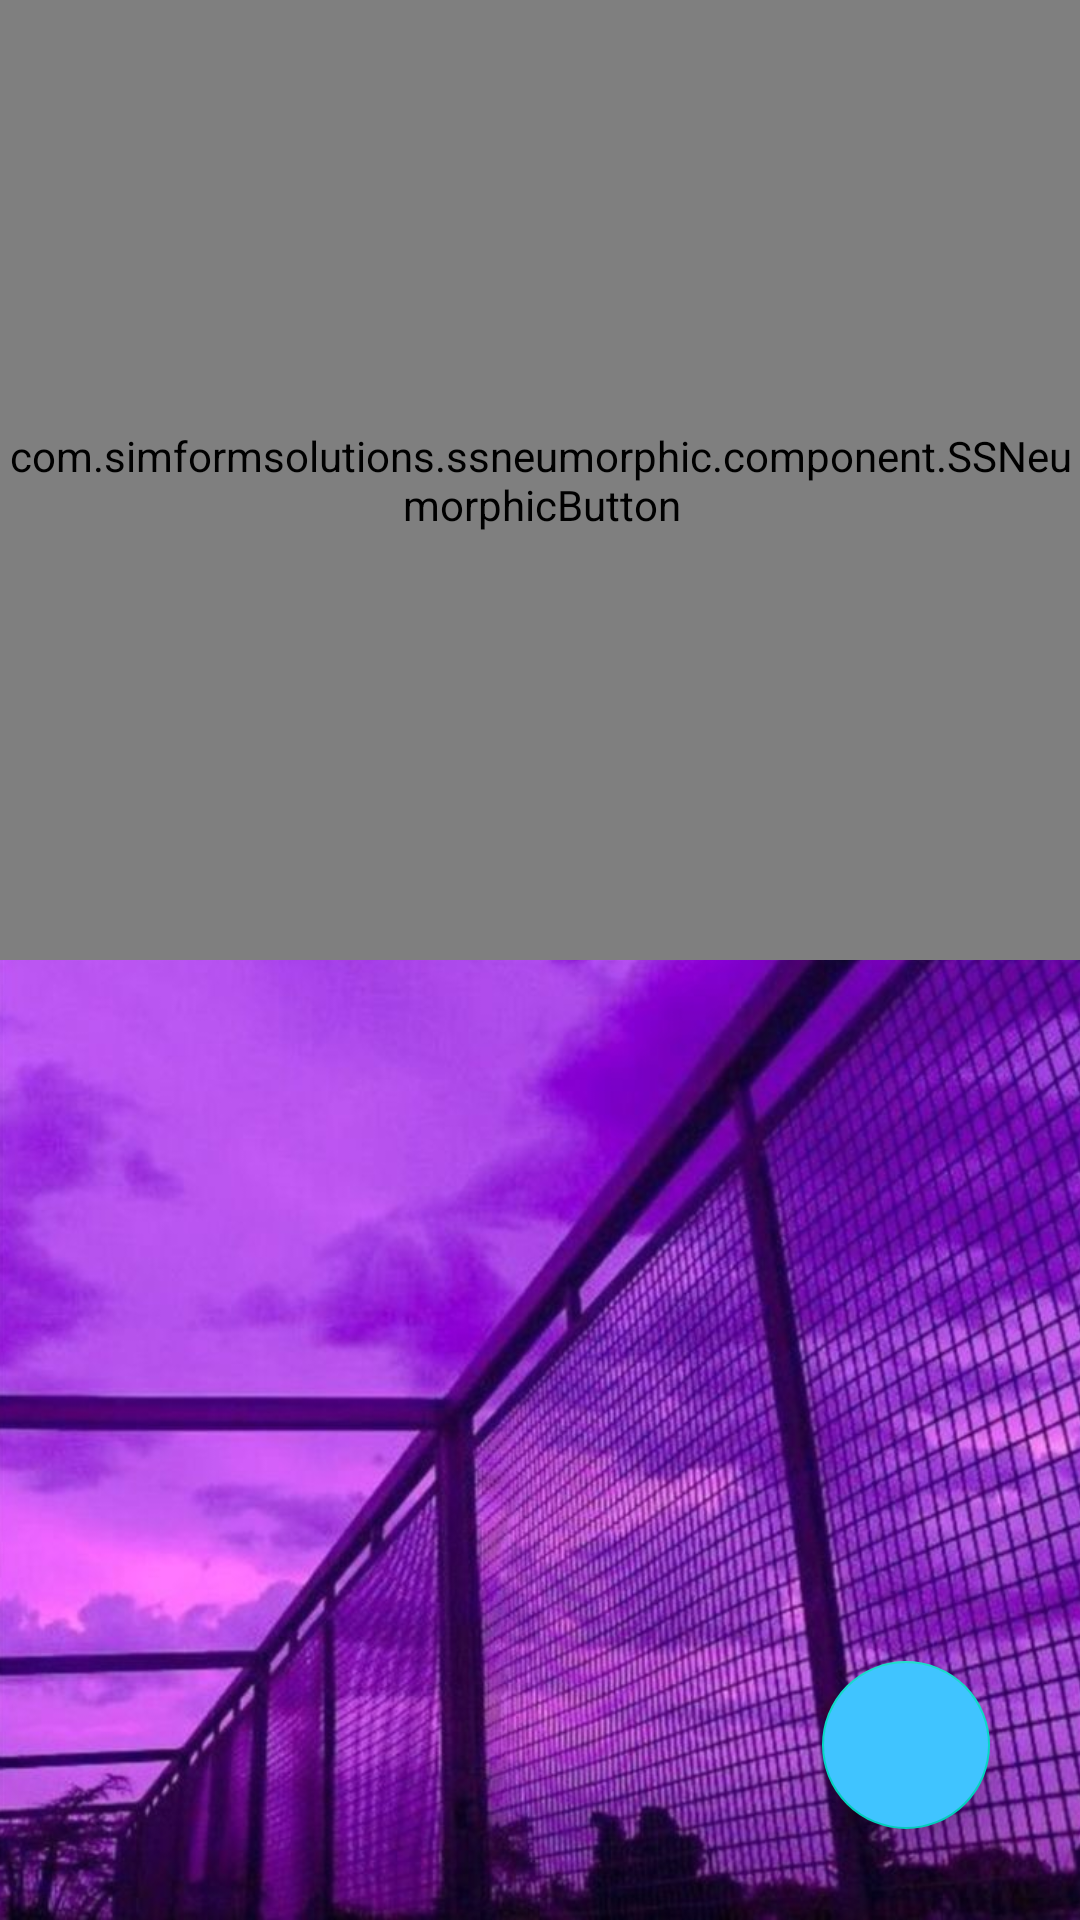

Layout XML and referenced resources for this Android screen:
<!-- AndroidManifest.xml: application theme Theme.TimeTable -->
<!-- res/layout/fragment_inside_page.xml -->
<?xml version="1.0" encoding="utf-8"?>
<androidx.constraintlayout.widget.ConstraintLayout xmlns:android="http://schemas.android.com/apk/res/android"
    xmlns:tools="http://schemas.android.com/tools"
    android:layout_width="match_parent"
    android:layout_height="match_parent"
    xmlns:app="http://schemas.android.com/apk/res-auto"
    tools:context="Fragments.InsidePageFragment">

    <ImageView
        android:id="@+id/image"
        android:layout_width="match_parent"
        android:layout_height="match_parent"
        android:src="@drawable/image23"
        android:scaleType="centerCrop"
        tools:ignore="ContentDescription" />

    <androidx.recyclerview.widget.RecyclerView
        android:id="@+id/rv"
        android:layout_width="match_parent"
        android:layout_height="0dp"
        tools:listitem="@layout/item_inside"
        app:layout_constraintTop_toBottomOf="@id/neumorphicCardView"
        app:layout_constraintBottom_toBottomOf="parent"
        app:layoutManager="androidx.recyclerview.widget.LinearLayoutManager" />

    <com.simformsolutions.ssneumorphic.component.SSNeumorphicButton
        android:id="@+id/neumorphicCardView"
        android:layout_width="match_parent"
        android:layout_height="@dimen/_58sdp"
        android:shadowRadius="@integer/material_motion_duration_short_1"
        app:layout_constraintBottom_toTopOf="@id/rv"
        app:layout_constraintLeft_toLeftOf="parent"
        android:text="TimeTable"
        android:fontFamily="@font/appletext"
        android:textSize="@dimen/_18sdp"
        android:padding="@dimen/_17sdp"
        android:gravity="center|left"
        app:layout_constraintRight_toRightOf="parent"
        app:layout_constraintTop_toTopOf="parent"
        app:ss_neumorphic_backgroundColor="#FFFFFF"
        app:ss_neumorphic_shadowElevation="@dimen/_5sdp"
        app:ss_neumorphic_shadowColorDark="#40C4FF"
        app:ss_neumorphic_shadowColorLight="#BED1F1"
        app:ss_neumorphic_shapeAppearance="@style/ShapeAppearance.MyShape"
        tools:ignore="HardcodedText,RtlHardcoded" />

    <com.google.android.material.floatingactionbutton.FloatingActionButton
        android:id="@+id/floating"
        android:layout_width="wrap_content"
        android:layout_height="wrap_content"
        android:backgroundTint="#40C4FF"
        android:src="@drawable/ic_plus"
        app:layout_constraintBottom_toBottomOf="parent"
        app:layout_constraintHorizontal_bias="0.901"
        app:layout_constraintLeft_toLeftOf="parent"
        app:layout_constraintRight_toRightOf="parent"
        app:layout_constraintTop_toTopOf="parent"
        app:layout_constraintVertical_bias="0.948"
        tools:ignore="ContentDescription" />

</androidx.constraintlayout.widget.ConstraintLayout>
<!-- res/layout/item_inside.xml (included above) -->
<?xml version="1.0" encoding="utf-8"?>
<androidx.constraintlayout.widget.ConstraintLayout xmlns:android="http://schemas.android.com/apk/res/android"
    xmlns:app="http://schemas.android.com/apk/res-auto"
    xmlns:tools="http://schemas.android.com/tools"
    android:layout_width="match_parent"
    android:layout_height="wrap_content">

    <androidx.cardview.widget.CardView
        android:id="@+id/card"
        android:layout_width="match_parent"
        android:layout_height="wrap_content"
        android:layout_margin="@dimen/_18sdp"
        app:cardCornerRadius="@dimen/_13sdp"
        app:cardElevation="@dimen/_13sdp"
        app:layout_constraintBottom_toBottomOf="parent"
        app:layout_constraintLeft_toLeftOf="parent"
        app:layout_constraintRight_toRightOf="parent"
        app:layout_constraintTop_toTopOf="parent">

        <LinearLayout
            android:layout_width="match_parent"
            android:layout_height="match_parent"
            android:orientation="vertical">

            <TextView
                android:id="@+id/data"
                android:layout_width="wrap_content"
                android:layout_height="wrap_content"
                android:layout_gravity="center"
                android:layout_margin="@dimen/_10sdp"
                android:fontFamily="@font/couriernew"
                android:text="00.00.00"
                android:textSize="@dimen/_20ssp"
                android:textStyle="bold" />

            <LinearLayout
                android:layout_width="match_parent"
                android:layout_height="match_parent">

                <TextView
                    android:id="@+id/tv_name"
                    android:layout_width="wrap_content"
                    android:layout_height="wrap_content"
                    android:layout_marginLeft="@dimen/_7sdp"
                    android:layout_marginBottom="@dimen/_10sdp"
                    android:fontFamily="@font/couriernew"
                    android:text="name"
                    android:textSize="@dimen/_20sdp"
                    android:textStyle="bold" />

            </LinearLayout>

            <LinearLayout
                android:layout_width="match_parent"
                android:layout_height="wrap_content">

                <LinearLayout
                    android:layout_width="match_parent"
                    android:layout_height="wrap_content"
                    android:layout_weight="1">

                    <TextView
                        android:id="@+id/from"
                        android:layout_width="wrap_content"
                        android:layout_height="wrap_content"
                        android:layout_marginLeft="@dimen/_7sdp"
                        android:layout_marginBottom="@dimen/_7sdp"
                        android:fontFamily="@font/couriernew"
                        android:text="dan"
                        android:textAllCaps="false"
                        android:textSize="@dimen/_20ssp"
                        android:textStyle="bold" />

                </LinearLayout>

                <LinearLayout
                    android:layout_width="match_parent"
                    android:layout_height="wrap_content"
                    android:layout_weight="1"
                    android:gravity="right">

                    <ImageView
                        android:id="@+id/popup"
                        android:layout_width="@dimen/_40sdp"
                        android:layout_height="@dimen/_40sdp"
                        android:layout_gravity="center"
                        android:src="@drawable/ic_more" />

                </LinearLayout>

            </LinearLayout>

            <TextView
                android:id="@+id/until"
                android:layout_width="wrap_content"
                android:layout_height="wrap_content"
                android:layout_marginLeft="@dimen/_7sdp"
                android:layout_marginBottom="@dimen/_10sdp"
                android:fontFamily="@font/couriernew"
                android:text="gacha"
                android:textSize="@dimen/_20ssp"
                android:textStyle="bold" />

        </LinearLayout>

    </androidx.cardview.widget.CardView>


    <com.simformsolutions.ssneumorphic.component.SSNeumorphicButton
        android:id="@+id/neumorphicCardView"
        android:layout_width="match_parent"
        android:layout_height="@dimen/_200sdp"
        android:gravity="center|left"
        android:padding="@dimen/_17sdp"
        android:shadowRadius="@integer/material_motion_duration_short_1"
        android:layout_marginRight="@dimen/_8sdp"
        app:layout_constraintBottom_toBottomOf="parent"
        app:layout_constraintLeft_toLeftOf="parent"
        app:layout_constraintRight_toRightOf="parent"
        app:layout_constraintTop_toTopOf="parent"
        android:layout_marginLeft="@dimen/_8sdp"
        app:ss_neumorphic_backgroundColor="#FFFFFF"
        app:ss_neumorphic_shadowColorDark="#40C4FF"
        app:ss_neumorphic_shadowColorLight="@null"
        app:ss_neumorphic_shadowElevation="@dimen/_5sdp"
        app:ss_neumorphic_shapeAppearance="@style/ShapeAppearance.MyShape"
        tools:ignore="RtlHardcoded" />

</androidx.constraintlayout.widget.ConstraintLayout>
<!-- resources referenced by this layout -->
<resources>
  <!-- drawable ic_more (drawable) -->
  <vector android:height="24dp" android:tint="#979393"
      android:viewportHeight="24" android:viewportWidth="24"
      android:width="24dp" xmlns:android="http://schemas.android.com/apk/res/android">
      <path android:fillColor="@android:color/white" android:pathData="M12,8c1.1,0 2,-0.9 2,-2s-0.9,-2 -2,-2 -2,0.9 -2,2 0.9,2 2,2zM12,10c-1.1,0 -2,0.9 -2,2s0.9,2 2,2 2,-0.9 2,-2 -0.9,-2 -2,-2zM12,16c-1.1,0 -2,0.9 -2,2s0.9,2 2,2 2,-0.9 2,-2 -0.9,-2 -2,-2z"/>
  </vector>
  <!-- drawable image23: jpeg bitmap (drawable, 113202 bytes) -->
  <style name="ShapeAppearance.MyShape">
          <item name="ss_neumorphic_cornerFamily">rounded</item>
          <item name="ss_neumorphic_cornerRadius">@dimen/_5sdp</item>
          <item name="ss_neumorphic_cornerRadiusTopLeft">@dimen/_7sdp</item>
          <item name="ss_neumorphic_cornerRadiusBottomRight">@dimen/_7sdp</item>
      </style>
  <style name="Theme.TimeTable" parent="Theme.MaterialComponents.DayNight.DarkActionBar">
          
          <item name="colorPrimary">@color/purple_500</item>
          <item name="colorPrimaryVariant">@color/purple_700</item>
          <item name="colorOnPrimary">@color/white</item>
          
          <item name="colorSecondary">@color/teal_200</item>
          <item name="colorSecondaryVariant">@color/teal_700</item>
          <item name="colorOnSecondary">@color/black</item>
          
          <item name="android:statusBarColor" tools:targetApi="l">?attr/colorPrimaryVariant</item>
          
      </style>
  <!-- not gathered from this repository: default colours our renderer supplied (Android Studio template values) -->
  <color name="purple_500">#FF6200EE</color>
  <color name="purple_700">#FF3700B3</color>
  <color name="teal_200">#FF03DAC5</color>
  <color name="teal_700">#FF018786</color>
  <color name="black">#FF000000</color>
  <color name="white">#FFFFFFFF</color>
</resources>
